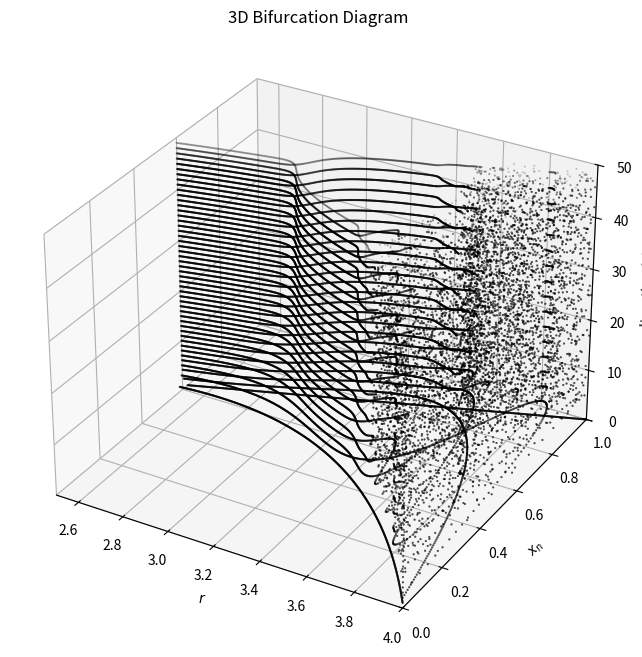

Source code (Python):
import numpy as np
import matplotlib.pyplot as plt
from mpl_toolkits.mplot3d import Axes3D

def logistic_map(r, x):
    """The logistic map equation."""
    return r * x * (1 - x)

# Parameters
n_iterations_max = 50   # Maximum number of iterations
last_iterations = 5      # Number of iterations to plot for each r
r_values = np.linspace(2.5, 4, 500)  # Range of r values

# Initialize 3D plot
fig = plt.figure(figsize=(10, 8))
ax = fig.add_subplot(111, projection='3d')
ax.set_xlim(2.5, 4)
ax.set_ylim(0, 1)
ax.set_zlim(0, n_iterations_max)
ax.set_xlabel('$r$')
ax.set_ylabel('$x_{n}$')
ax.set_zlabel('Iteration (n)')
ax.set_title('3D Bifurcation Diagram')

# Plot
scatter = ax.scatter([], [], [], c='k', s=1, marker='.', alpha=0.2)

# Calculate data for all iterations
x_data = []
y_data = []
z_data = []

def graph_iter(n_iterations):
    global x_data, y_data, z_data

    # Iterate over r values
    for r in r_values:
        x = 0.5  # Initial condition
        for i in range(n_iterations):
            x = logistic_map(r, x)

            # Store last iterations
            if i >= (n_iterations - last_iterations):
                x_data.append(r)
                y_data.append(x)
                z_data.append(i)

    # Update plot
    scatter._offsets3d = (x_data, y_data, z_data)

for n in range(1, n_iterations_max+1):
    graph_iter(n)

plt.show()
